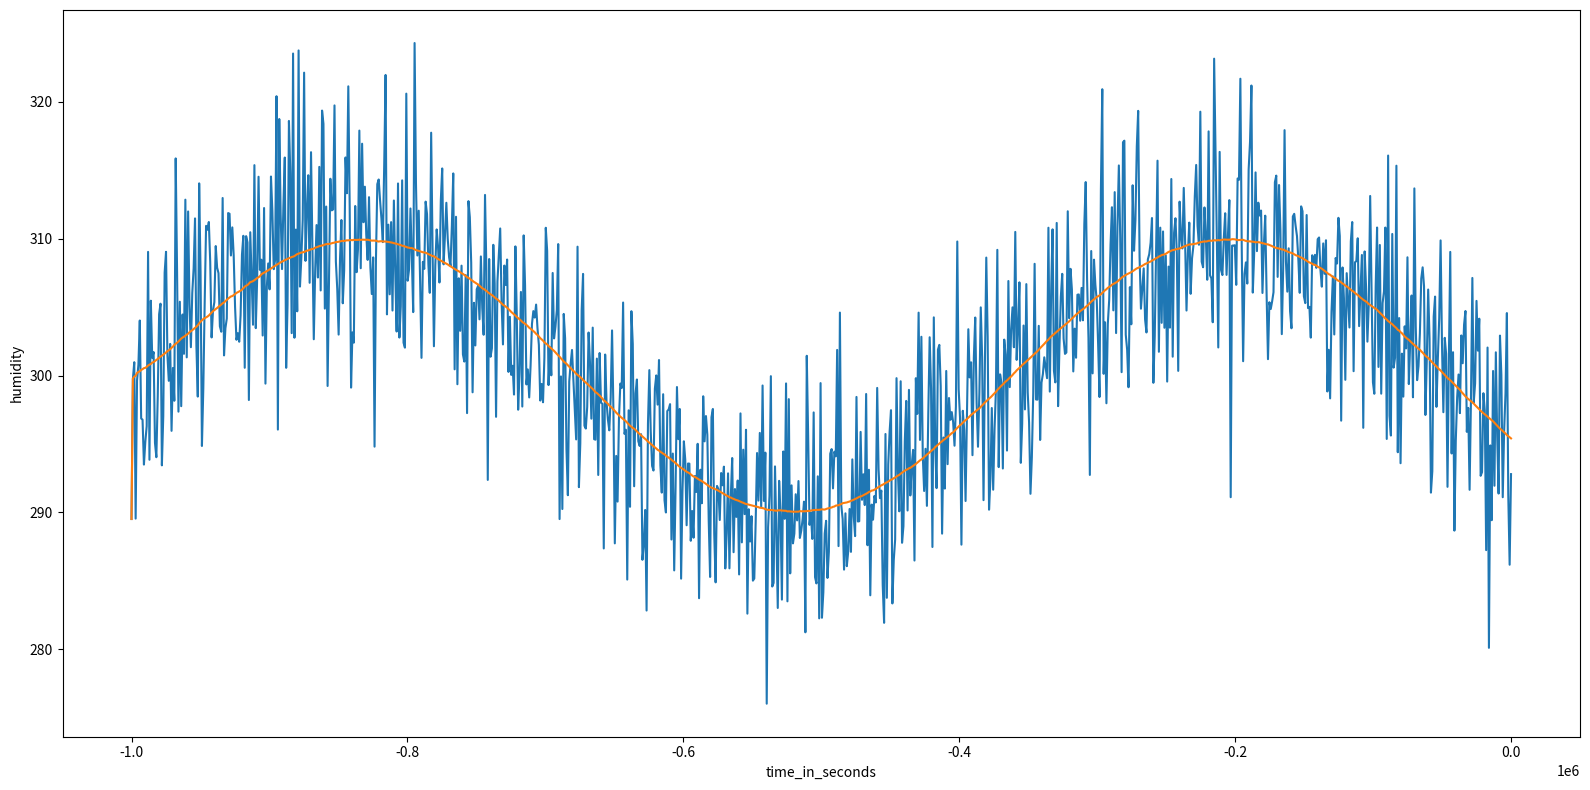

Generate this figure with matplotlib:
import pandas as pd
import numpy as np
from datetime import datetime, timedelta
import matplotlib.pyplot as plt
import seaborn as sns
from scipy.signal import savgol_filter

n_values_to_generate = 1000000
n_values_to_plot = 1000
ewm_alpha = .0001

data = pd.concat([pd.Series([datetime.now() - timedelta(seconds=n_values_to_generate-i) for i in range(n_values_to_generate)], name="time"),
                  pd.Series(300 + 10 * np.sin(np.arange(n_values_to_generate) / (0.1 * n_values_to_generate)) + np.random.normal(loc=0, scale=5, size=n_values_to_generate), name="humidity")], axis=1)

data["time_in_seconds"] = (data["time"] - data["time"].max()) / timedelta(seconds=1)

new_time = np.linspace(data.time_in_seconds.min(), data.time_in_seconds.max(), num=n_values_to_plot)

# smooth TODO let the user choose their alpha, with default .01
data["humidity_smooth"] = data.humidity.ewm(alpha=ewm_alpha).mean()
# interpolate to reduce the number of values
new_humidity = np.interp(x=np.linspace(data.time_in_seconds.min(), data.time_in_seconds.max(), num=n_values_to_plot), xp=data.time_in_seconds, fp=data.humidity)
new_humidity_smooth = np.interp(x=np.linspace(data.time_in_seconds.min(), data.time_in_seconds.max(), num=n_values_to_plot), xp=data.time_in_seconds, fp=data.humidity_smooth)
data_plot = pd.concat([pd.Series(new_time, name="time_in_seconds"),
                       pd.Series(new_humidity, name="humidity"),
                       pd.Series(new_humidity_smooth, name="humidity_smooth")], axis=1)

# plot
plt.figure(figsize = (16,8))
sns.lineplot(data=data_plot, x="time_in_seconds", y="humidity")
sns.lineplot(data=data_plot, x="time_in_seconds", y="humidity_smooth")
plt.tight_layout()
plt.show()